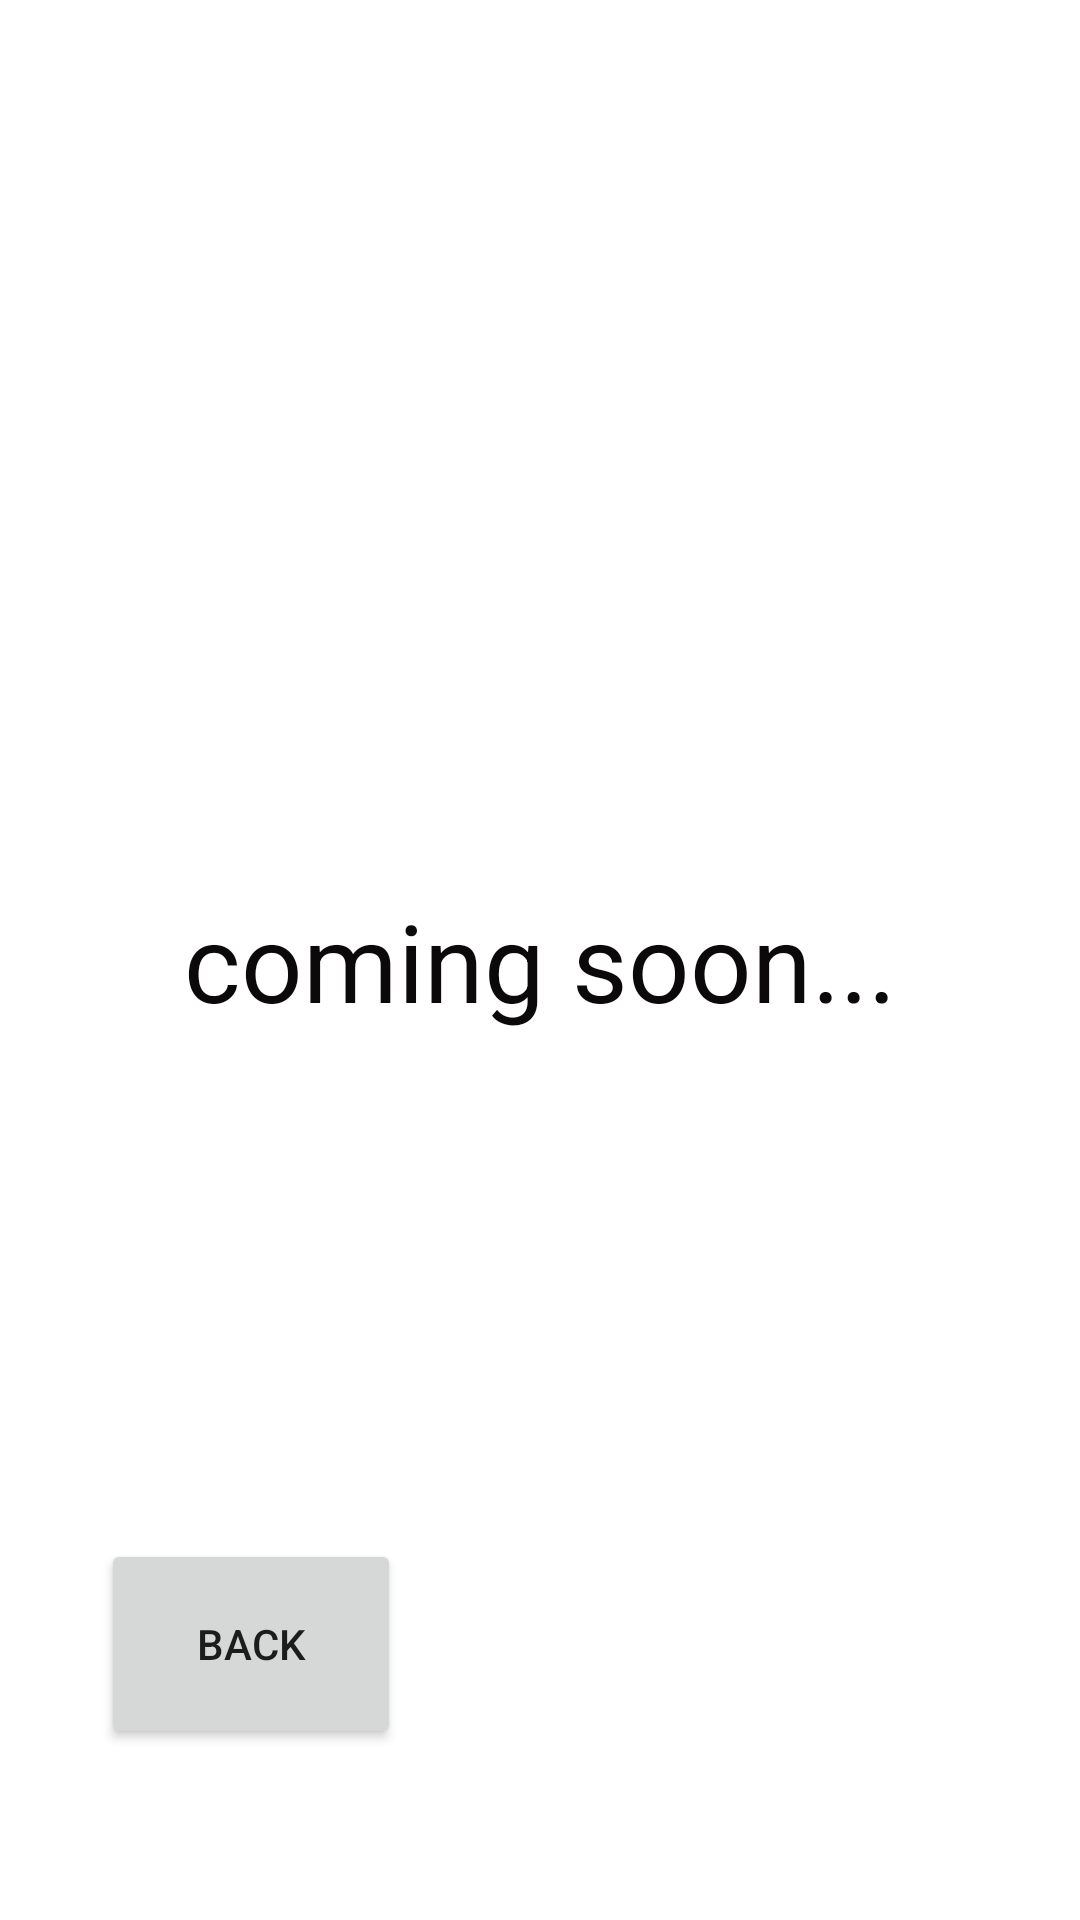

Android layout source for this screen:
<!-- AndroidManifest.xml: application theme Theme.Btu1st -->
<!-- res/layout/activity_main3.xml -->
<?xml version="1.0" encoding="utf-8"?>
<androidx.constraintlayout.widget.ConstraintLayout xmlns:android="http://schemas.android.com/apk/res/android"
    xmlns:app="http://schemas.android.com/apk/res-auto"
    xmlns:tools="http://schemas.android.com/tools"
    android:layout_width="match_parent"
    android:layout_height="match_parent"
    tools:context=".MainActivity3">

    <Button
        android:id="@+id/button4"
        android:layout_width="100dp"
        android:layout_height="70dp"
        android:text="Back"
        app:layout_constraintBottom_toBottomOf="parent"
        app:layout_constraintEnd_toEndOf="parent"
        app:layout_constraintHorizontal_bias="0.13"
        app:layout_constraintStart_toStartOf="parent"
        app:layout_constraintTop_toTopOf="parent"
        app:layout_constraintVertical_bias="0.9" />

    <TextView
        android:id="@+id/textView10"
        android:layout_width="wrap_content"
        android:layout_height="wrap_content"
        android:text="coming soon..."
        android:textColor="#0B0909"
        android:textSize="36sp"
        app:layout_constraintBottom_toBottomOf="parent"
        app:layout_constraintEnd_toEndOf="parent"
        app:layout_constraintStart_toStartOf="parent"
        app:layout_constraintTop_toTopOf="parent" />
</androidx.constraintlayout.widget.ConstraintLayout>
<!-- resources referenced by this layout -->
<resources>
  <style name="Theme.Btu1st" parent="Theme.MaterialComponents.DayNight.DarkActionBar">
          
          <item name="colorPrimary">@color/purple_500</item>
          <item name="colorPrimaryVariant">@color/purple_700</item>
          <item name="colorOnPrimary">@color/white</item>
          
          <item name="colorSecondary">@color/teal_200</item>
          <item name="colorSecondaryVariant">@color/teal_700</item>
          <item name="colorOnSecondary">@color/black</item>
          
          <item name="android:statusBarColor" tools:targetApi="l">?attr/colorPrimaryVariant</item>
          
      </style>
  <!-- not gathered from this repository: default colours our renderer supplied (Android Studio template values) -->
  <color name="purple_500">#FF6200EE</color>
  <color name="purple_700">#FF3700B3</color>
  <color name="teal_200">#FF03DAC5</color>
  <color name="teal_700">#FF018786</color>
  <color name="black">#FF000000</color>
  <color name="white">#FFFFFFFF</color>
</resources>
